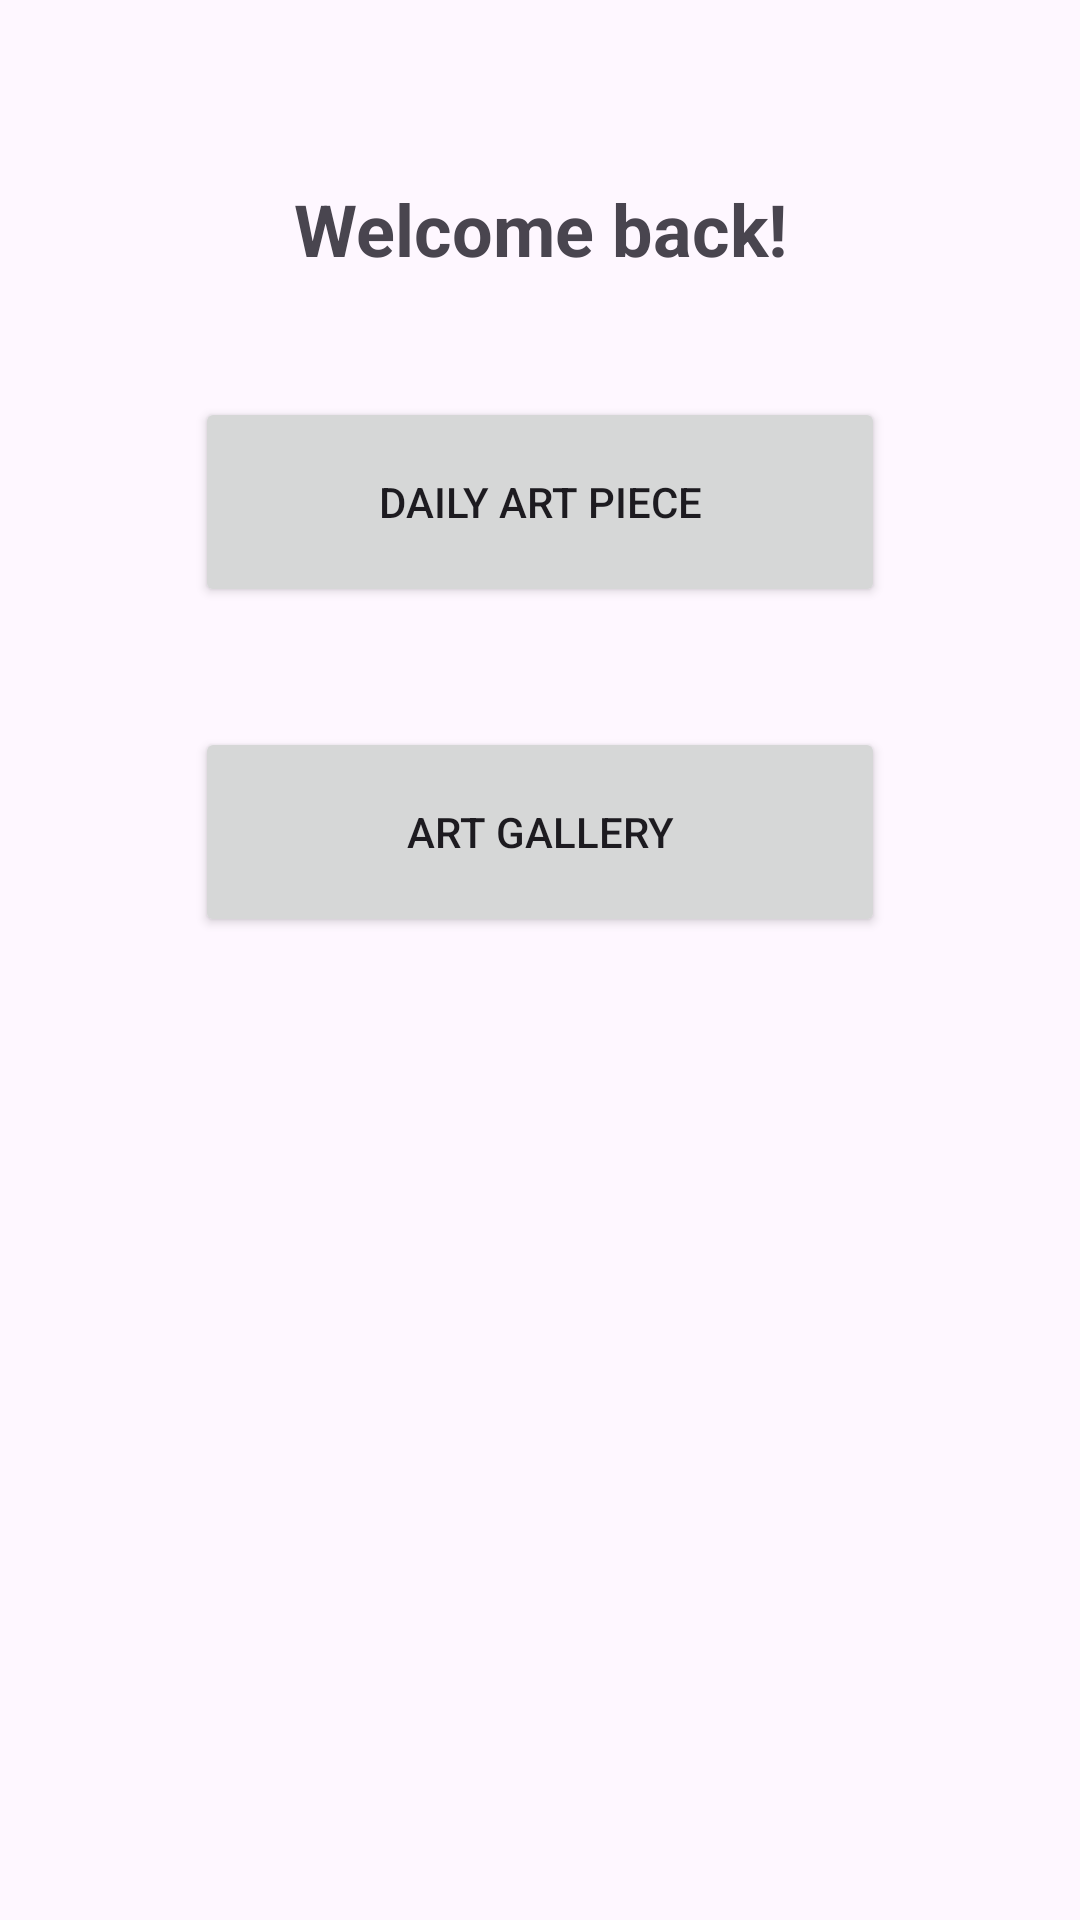

Android layout source for this screen:
<!-- AndroidManifest.xml: application theme Theme.DigitalGallery -->
<!-- res/layout/activity_main.xml -->
<?xml version="1.0" encoding="utf-8"?>
<androidx.constraintlayout.widget.ConstraintLayout xmlns:android="http://schemas.android.com/apk/res/android"
    xmlns:app="http://schemas.android.com/apk/res-auto"
    xmlns:tools="http://schemas.android.com/tools"
    android:id="@+id/main"
    android:layout_width="match_parent"
    android:layout_height="match_parent"
    tools:context=".MainActivity">

    <TextView
        android:id="@+id/title"
        android:layout_width="350dp"
        android:layout_height="wrap_content"
        android:layout_marginTop="60dp"
        android:textAlignment="center"
        android:text="Welcome back!"
        android:textSize="24sp"
        android:textStyle="bold"
        app:layout_constraintEnd_toEndOf="parent"
        app:layout_constraintStart_toStartOf="parent"
        app:layout_constraintTop_toTopOf="parent" />

    <Button
        android:id="@+id/daily_art_btn"
        android:text="Daily Art Piece"
        android:layout_width="230dp"
        android:layout_height="70dp"
        android:layout_marginTop="40dp"
        app:layout_constraintTop_toBottomOf="@id/title"
        app:layout_constraintEnd_toEndOf="parent"
        app:layout_constraintStart_toStartOf="parent"
        android:onClick="onDailyArtBtnPress"
        />

    <Button
        android:layout_width="230dp"
        android:layout_height="70dp"
        android:layout_marginTop="40dp"
        android:text="Art Gallery"
        app:layout_constraintTop_toBottomOf="@id/daily_art_btn"
        app:layout_constraintEnd_toEndOf="parent"
        app:layout_constraintStart_toStartOf="parent"
        android:onClick="onArtGalleryBtnPress"
        />

</androidx.constraintlayout.widget.ConstraintLayout>
<!-- resources referenced by this layout -->
<resources>
  <style name="Theme.DigitalGallery" parent="Base.Theme.DigitalGallery" />
  <style name="Base.Theme.DigitalGallery" parent="Theme.Material3.DayNight.NoActionBar">
          
          
      </style>
</resources>
